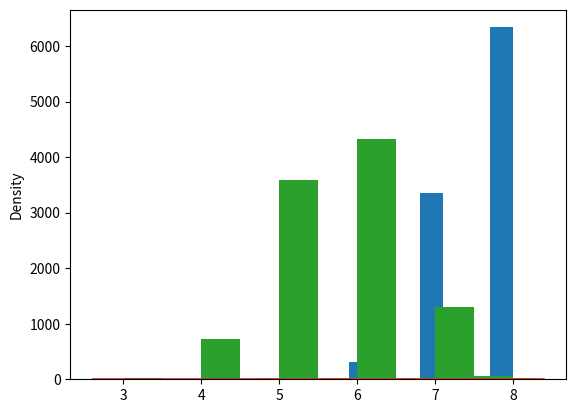

Reproduce this figure in Python.
# *****************************************************************************************************
# *****************************************************************************************************
# *****************************************************************************************************

from math import floor
from numpy.random import default_rng
from random import randrange
def simulate(rows, cols):

    rows = 4
    cols = 8
    array = randint(low=1, high=2, size=(rows, cols))
    rng = default_rng()
    # Half of the guys are eliminated
    ALL = rows * cols
    ELIM1 = floor(ALL / 2)
    ELIM2 = floor(ALL / 4)

    # 1a. Create a 1D list with indeces
    elim_indeces = rng.choice(ALL, size=ELIM1, replace=False)
    elim_indeces = list(sorted(elim_indeces))
    # 1b. 2D indeces
    _2D_indeces_1 = []
    for elem in elim_indeces:
        row = elem // cols
        col = elem - row * cols
        _2D_indeces_1.append([row, col])
    # 1c. I replace the 1s in array with 0s, but only for these [row, col] pairs
    for elem in _2D_indeces_1:
        array[elem[0], elem[1]] = 0
    # 1d. Find out in how many columns there are survivors
    S1 = sum(array)
    C1 = 0
    for elem in S1:
        if elem:
            C1 = C1 + 1

    # 2a. Create the 2nd list with indeces. The new ones must be different from the previous ones
    elim_indeces2 = []
    for i in range(ELIM2):
        r = randrange(ALL)
        while (r in elim_indeces) or (r in elim_indeces2):
            r = randrange(ALL)
        elim_indeces2.append(r)

    elim_indeces2 = sorted(elim_indeces2)
    # 2b. 2D indeces
    _2D_indeces_2 = []
    for elem in elim_indeces2:
        row = elem // cols
        col = elem - row * cols
        _2D_indeces_2.append([row, col])
    # 2c. I replace the 1s in array with 0s, but only for these [row, col] pairs
    for elem in _2D_indeces_2:
        array[elem[0], elem[1]] = 0
    # 2d. Find out in how many columns there are survivors
    S2 = sum(array)
    C2 = 0
    for elem in S2:
        if elem:
            C2 = C2 + 1

    return C1, C2

# *****************************************************************************************************
# *****************************************************************************************************
# *****************************************************************************************************




from numpy.random import randint
rows = 4
cols = 8
array = randint(low=1, high=2, size=(rows, cols))
print(array)


from math import floor
from numpy.random import default_rng
rng = default_rng()
# Half of the guys are eliminated
ALL = rows * cols
ELIM1 = floor(ALL / 2)
ELIM2 = floor(ALL / 4)


# Create a 1D list with indeces
elim_indeces = rng.choice(ALL, size=ELIM1, replace=False)
elim_indeces = list(sorted(elim_indeces))
print(elim_indeces)


_2D_indeces_1 = []
for elem in elim_indeces:
    row = elem // cols
    col = elem - row * cols
    _2D_indeces_1.append([row, col])
print(_2D_indeces_1)


# I replace the 1s in array with 0s, but only for these [row, col] pairs
for elem in _2D_indeces_1:
    array[elem[0], elem[1]] = 0
print(array, '\n')

# Find out in how many columns there are survivors
S1 = sum(array)
C1 = 0
for elem in S1:
    if elem:
        C1 = C1 + 1
print(S1, C1)


from random import randrange
# Create the 2nd list with indeces. The new ones must be different from the previous ones
elim_indeces2 = []
for i in range(ELIM2):
    r = randrange(ALL)
    while (r in elim_indeces) or (r in elim_indeces2):
        r = randrange(ALL)
    elim_indeces2.append(r)
elim_indeces2 = sorted(elim_indeces2)
print(elim_indeces, '\n', elim_indeces2)


_2D_indeces_2 = []
for elem in elim_indeces2:
    row = elem // cols
    col = elem - row * cols
    _2D_indeces_2.append([row, col])
print(_2D_indeces_2)


# I replace the 1s in array with 0s, but only for these [row, col] pairs
for elem in _2D_indeces_2:
    array[elem[0], elem[1]] = 0
print(array, '\n')
# Find out in how many columns there are survivors
S2 = sum(array)
C2 = 0
for elem in S2:
    if elem:
        C2 = C2 + 1
print(S2, C2)





# *****************************************************************************************************
# *****************************************************************************************************
# *****************************************************************************************************

round1 = []
round2 = []
SIMS = 10**4
rows = 4
cols = 8
for sim in range(SIMS):
    C1, C2 = simulate(rows, cols)
    round1.append(C1)
    round2.append(C2)
print(round1, '\n', round2)

dict1 = {num : round1.count(num) for num in set(round1)}
keys1 = list(dict1.keys())
keys1 = sorted(keys1)
dict1_new = {key : dict1[key] / SIMS for key in keys1}
dict2 = {num : round2.count(num) for num in set(round2)}
keys2 = list(dict2.keys())
keys2 = sorted(keys2)
dict2_new = {key : dict2[key] / SIMS for key in keys2}
dict1 = {key : f"{round(100*dict1_new[key], 2)} %" for key in list(dict1_new.keys())}
dict2 = {key : f"{round(100*dict2_new[key], 2)} %" for key in list(dict2_new.keys())}
print(f"After round 1 ({ALL-ELIM1} players proceeding):\n", dict1, '\n\n', \
      f"After round 2 ({ALL-ELIM1-ELIM2} players proceeding):\n", dict2)

import matplotlib.pyplot as plt
import seaborn as sns
plt.hist(round1)
plt.show()
sns.kdeplot(round1)
plt.show()
plt.hist(round2)
plt.show()
sns.kdeplot(round2)
plt.show()
# *****************************************************************************************************
# *****************************************************************************************************
# *****************************************************************************************************
